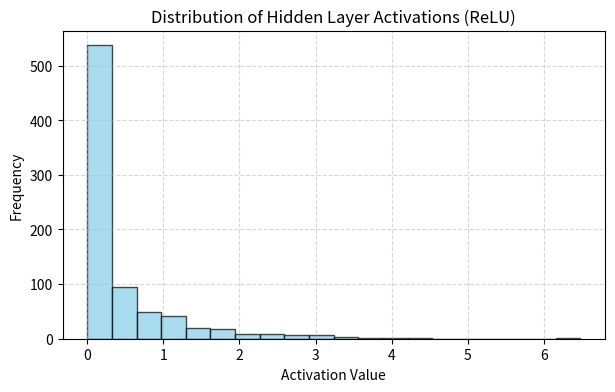

Source code (Python):
# %matplotlib inline
import numpy as np
import matplotlib.pyplot as plt

np.random.seed(42)

# Activation functions
def relu(Z): return np.maximum(0, Z)
def sigmoid(Z): return 1.0 / (1.0 + np.exp(-np.clip(Z, -25, 25)))

# Architecture: 2 inputs -> 4 hidden neurons -> 1 output neuron
n_x, n_h, n_y = 2, 4, 1
m = 200 # sample points

# He / Xavier initialization
W1 = np.random.randn(n_h, n_x) * np.sqrt(2.0 / n_x)
b1 = np.zeros((n_h, 1))
W2 = np.random.randn(n_y, n_h) * np.sqrt(1.0 / n_h)
b2 = np.zeros((n_y, 1))

# Generate XOR-like non-linear dataset
X = np.random.randn(n_x, m)
Y = ((X[0, :] * X[1, :] > 0).astype(int)).reshape(1, m)

# Forward propagation
Z1 = np.dot(W1, X) + b1
A1 = relu(Z1)
Z2 = np.dot(W2, A1) + b2
A2 = sigmoid(Z2)

# Binary Cross Entropy Loss
loss = -np.mean(Y * np.log(A2 + 1e-12) + (1 - Y) * np.log(1 - A2 + 1e-12))
print(f'Initial Forward Pass Loss: {loss:.4f}')
print(f'A1 shape: {A1.shape}, A2 shape: {A2.shape}')

# Plot activations distribution
plt.figure(figsize=(7, 4))
plt.hist(A1.flatten(), bins=20, color='skyblue', edgecolor='black', alpha=0.7)
plt.title('Distribution of Hidden Layer Activations (ReLU)')
plt.xlabel('Activation Value')
plt.ylabel('Frequency')
plt.grid(True, linestyle='--', alpha=0.5)
plt.show()


# Your custom experiment code here:
